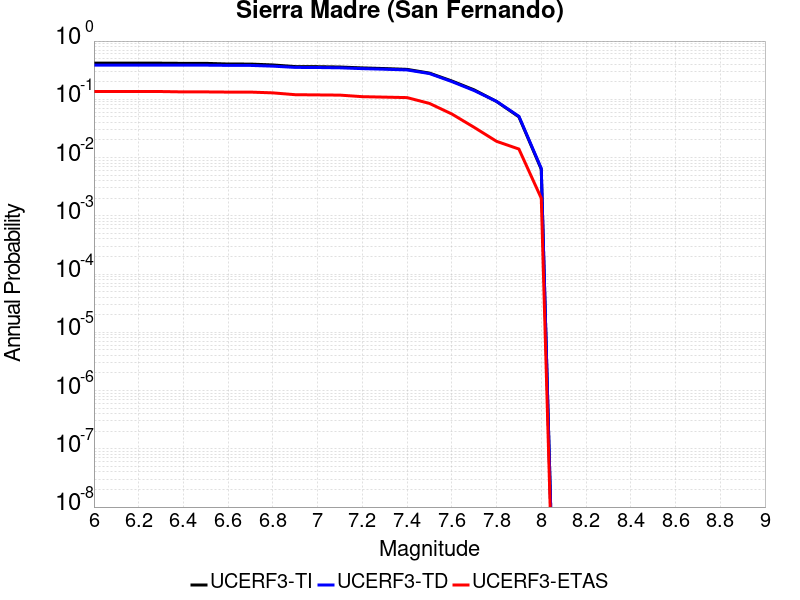

Data behind this chart, as committed beside it:
Magnitude, UCERF3-TI Prob, UCERF3-TD Prob, UCERF3-ETAS Prob
6.0, 0.4172, 0.3866, 0.136
6.1, 0.4172, 0.3866, 0.136
6.2, 0.4172, 0.3866, 0.136
6.3, 0.4172, 0.3866, 0.136
6.4, 0.4142, 0.3857, 0.134
6.5, 0.4142, 0.3857, 0.134
6.6, 0.4035, 0.3826, 0.133
6.7, 0.4026, 0.3818, 0.133
6.8, 0.3888, 0.3709, 0.129
6.9, 0.3649, 0.3529, 0.12
7.0, 0.3632, 0.3515, 0.119
7.1, 0.3584, 0.3474, 0.118
7.2, 0.346, 0.3363, 0.111
7.3, 0.3372, 0.3286, 0.109
7.4, 0.3267, 0.3193, 0.107
7.5, 0.282, 0.2768, 0.085
7.6, 0.2064, 0.2016, 0.056
7.7, 0.1451, 0.1412, 0.033
7.8, 0.09182, 0.09226, 0.019
7.9, 0.05004, 0.05106, 0.014
8.0, 0.006299, 0.00651, 0.002
